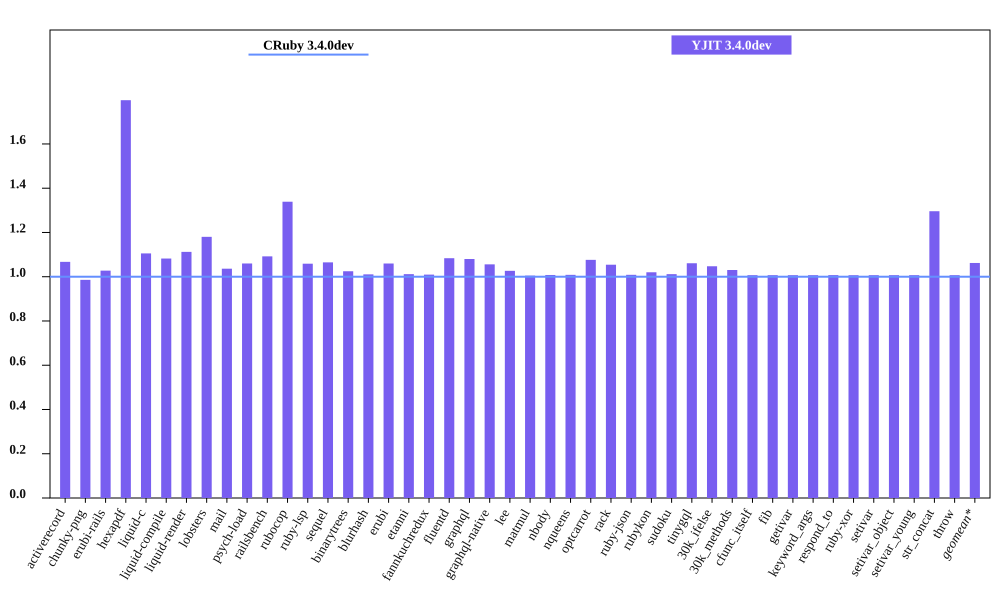

The table this chart was drawn from, first rows:
bench, CRuby 3.4.0dev mem (MiB), YJIT 3.4.0dev mem (MiB), Inline Code, Outlined Code, YJIT Mem overhead
activerecord, 60.63, 64.71, 1, 1
chunky-png, 47.2, 46.53, 1, 1
erubi-rails, 109.8, 112.8, 2, 2
hexapdf, 145.6, 261.7, 2, 2
liquid-c, 37.15, 41.06, 1, 1
liquid-compile, 34.88, 37.75, 1, 1
liquid-render, 38.4, 42.71, 1, 1
lobsters, 275.3, 325, 8, 7
mail, 69.87, 72.4, 1, 1
psych-load, 36.09, 38.25, 1, 1
railsbench, 107.5, 117.4, 3, 3
rubocop, 93.19, 124.8, 6, 5
ruby-lsp, 88.61, 93.82, 1, 1
sequel, 38.95, 41.48, 1, 1
binarytrees, 27.0, 27.67, 1, 1
blurhash, 22.71, 22.95, 1, 1
erubi, 30.74, 32.57, 1, 1
etanni, 24.11, 24.39, 1, 1
fannkuchredux, 21.31, 21.52, 1, 1
fluentd, 609.1, 660, 1, 1
graphql, 40.36, 43.59, 1, 1
graphql-native, 42.57, 44.95, 1, 1
lee, 35.32, 36.26, 1, 1
matmul, 33.49, 33.65, 1, 1
nbody, 21.31, 21.48, 1, 1
nqueens, 22.05, 22.24, 1, 1
optcarrot, 58.9, 63.39, 1, 1
rack, 30.59, 32.25, 1, 1
ruby-json, 22.62, 22.82, 1, 1
rubykon, 46.47, 47.4, 1, 1
sudoku, 21.5, 21.75, 1, 1
tinygql, 29.32, 31.1, 1, 1
30k_ifelse, 145.4, 152.2, 5, 5
30k_methods, 91.95, 94.74, 2, 2
cfunc_itself, 21.43, 21.57, 1, 1
fib, 21.3, 21.45, 1, 1
getivar, 21.49, 21.64, 1, 1
keyword_args, 21.3, 21.45, 1, 1
respond_to, 21.5, 21.65, 1, 1
ruby-xor, 22.43, 22.58, 1, 1
setivar, 21.5, 21.64, 1, 1
setivar_object, 21.3, 21.45, 1, 1
setivar_young, 21.3, 21.45, 1, 1
str_concat, 47.43, 61.46, 1, 1
throw, 21.49, 21.64, 1, 1
